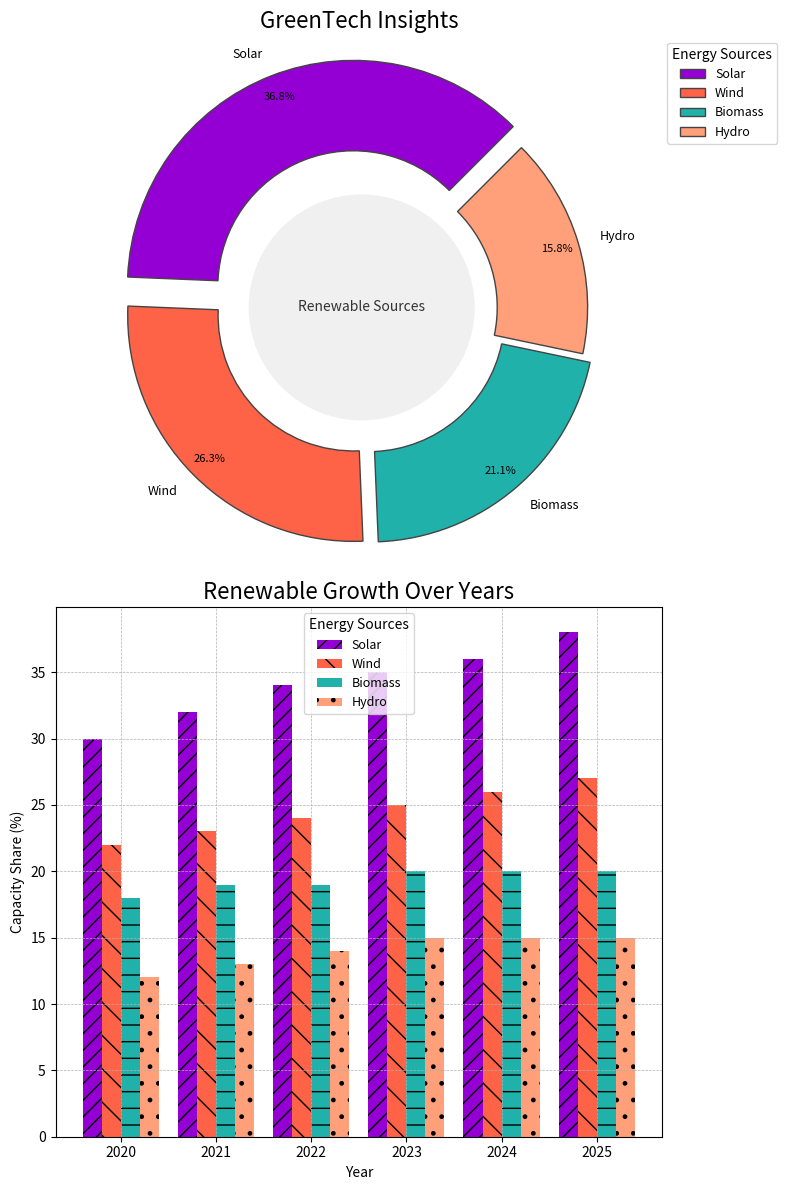

The matplotlib source for this figure:
import matplotlib.pyplot as plt
import numpy as np

energy_sources = ['Solar', 'Wind', 'Biomass', 'Hydro']
percentages = [35, 25, 20, 15]

colors = ['#9400D3', '#FF6347', '#20B2AA', '#FFA07A']

years = np.arange(2020, 2026)
solar = [30, 32, 34, 35, 36, 38]
wind = [22, 23, 24, 25, 26, 27]
biomass = [18, 19, 19, 20, 20, 20]
hydropower = [12, 13, 14, 15, 15, 15]

fig, axs = plt.subplots(2, 1, figsize=(8, 12))

wedges, texts, autotexts = axs[0].pie(
    percentages, 
    labels=energy_sources, 
    colors=colors, 
    autopct='%1.1f%%', 
    startangle=45, 
    pctdistance=0.9,
    wedgeprops=dict(width=0.4, edgecolor='#444444'),
    explode=(0.1, 0.05, 0.05, 0),
    shadow=False
)

centre_circle = plt.Circle((0, 0), 0.50, fc='#f0f0f0')
axs[0].add_artist(centre_circle)
axs[0].set_title('GreenTech Insights', fontsize=16, fontweight='light')

plt.setp(autotexts, size=8, weight="light", color="black")
plt.setp(texts, size=9)
axs[0].axis('equal')

axs[0].legend(wedges, energy_sources, title="Energy Sources", loc='upper right', bbox_to_anchor=(1.2, 1.0), fontsize=9)
axs[0].annotate('Renewable Sources', xy=(0, 0), fontsize=10, fontweight='regular', color='#333333', ha='center', va='center')

width = 0.2
bar_positions = np.arange(len(years))

axs[1].bar(bar_positions - 1.5*width, solar, width, label='Solar', hatch='//', color='#9400D3')
axs[1].bar(bar_positions - 0.5*width, wind, width, label='Wind', hatch='\\', color='#FF6347')
axs[1].bar(bar_positions + 0.5*width, biomass, width, label='Biomass', hatch='-', color='#20B2AA')
axs[1].bar(bar_positions + 1.5*width, hydropower, width, label='Hydro', hatch='.', color='#FFA07A')

axs[1].set_title('Renewable Growth Over Years', fontsize=16, fontweight='light')
axs[1].set_xlabel('Year', fontsize=10)
axs[1].set_ylabel('Capacity Share (%)', fontsize=10)
axs[1].set_xticks(bar_positions)
axs[1].set_xticklabels(years)
axs[1].legend(title="Energy Sources", fontsize=9, loc='upper center')
axs[1].grid(True, which='major', linestyle='--', linewidth=0.5)

plt.tight_layout()
plt.show()
